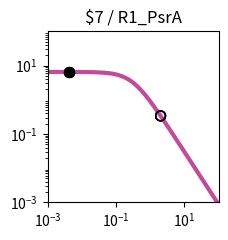

Generate this figure with matplotlib: (Note: this script raises an exception after producing the figure.)
import matplotlib.pyplot as plt
import matplotlib.ticker as ticker
import numpy as np

fig, ax = plt.subplots(figsize=(2.5,2.5))

plt.xlim(1.000000e-03, 1.000000e+02)
plt.ylim(1.000000e-03, 1.000000e+02)

x = np.array([1.000000e-03,1.122018e-03,1.258925e-03,1.412538e-03,1.584893e-03,1.778279e-03,1.995262e-03,2.238721e-03,2.511886e-03,2.818383e-03,3.162278e-03,3.548134e-03,3.981072e-03,4.466836e-03,5.011872e-03,5.623413e-03,6.309573e-03,7.079458e-03,7.943282e-03,8.912509e-03,1.000000e-02,1.122018e-02,1.258925e-02,1.412538e-02,1.584893e-02,1.778279e-02,1.995262e-02,2.238721e-02,2.511886e-02,2.818383e-02,3.162278e-02,3.548134e-02,3.981072e-02,4.466836e-02,5.011872e-02,5.623413e-02,6.309573e-02,7.079458e-02,7.943282e-02,8.912509e-02,1.000000e-01,1.122018e-01,1.258925e-01,1.412538e-01,1.584893e-01,1.778279e-01,1.995262e-01,2.238721e-01,2.511886e-01,2.818383e-01,3.162278e-01,3.548134e-01,3.981072e-01,4.466836e-01,5.011872e-01,5.623413e-01,6.309573e-01,7.079458e-01,7.943282e-01,8.912509e-01,1.000000e+00,1.122018e+00,1.258925e+00,1.412538e+00,1.584893e+00,1.778279e+00,1.995262e+00,2.238721e+00,2.511886e+00,2.818383e+00,3.162278e+00,3.548134e+00,3.981072e+00,4.466836e+00,5.011872e+00,5.623413e+00,6.309573e+00,7.079458e+00,7.943282e+00,8.912509e+00,1.000000e+01,1.122018e+01,1.258925e+01,1.412538e+01,1.584893e+01,1.778279e+01,1.995262e+01,2.238721e+01,2.511886e+01,2.818383e+01,3.162278e+01,3.548134e+01,3.981072e+01,4.466836e+01,5.011872e+01,5.623413e+01,6.309573e+01,7.079458e+01,7.943282e+01,8.912509e+01,1.000000e+02,])
y = np.array([6.488031e+00,6.487843e+00,6.487619e+00,6.487351e+00,6.487031e+00,6.486649e+00,6.486193e+00,6.485649e+00,6.485000e+00,6.484224e+00,6.483299e+00,6.482194e+00,6.480875e+00,6.479301e+00,6.477423e+00,6.475182e+00,6.472509e+00,6.469319e+00,6.465515e+00,6.460979e+00,6.455572e+00,6.449127e+00,6.441449e+00,6.432305e+00,6.421421e+00,6.408475e+00,6.393085e+00,6.374806e+00,6.353117e+00,6.327414e+00,6.296995e+00,6.261057e+00,6.218681e+00,6.168830e+00,6.110345e+00,6.041951e+00,5.962268e+00,5.869838e+00,5.763163e+00,5.640765e+00,5.501264e+00,5.343481e+00,5.166551e+00,4.970062e+00,4.754182e+00,4.519776e+00,4.268491e+00,4.002779e+00,3.725853e+00,3.441566e+00,3.154209e+00,2.868262e+00,2.588120e+00,2.317823e+00,2.060843e+00,1.819922e+00,1.597009e+00,1.393252e+00,1.209067e+00,1.044240e+00,8.980622e-01,7.694550e-01,6.571005e-01,5.595468e-01,4.752956e-01,4.028683e-01,3.408522e-01,2.879309e-01,2.429017e-01,2.046821e-01,1.723103e-01,1.449403e-01,1.218338e-01,1.023516e-01,8.594273e-02,7.213477e-02,6.052430e-02,5.076781e-02,4.257364e-02,3.569472e-02,2.992211e-02,2.507944e-02,2.101796e-02,1.761243e-02,1.475743e-02,1.236435e-02,1.035871e-02,8.677974e-03,7.269637e-03,6.089642e-03,5.101031e-03,4.272809e-03,3.578985e-03,2.997774e-03,2.510912e-03,2.103094e-03,1.761496e-03,1.475369e-03,1.235711e-03,1.034976e-03,8.668451e-04,])
c = "#c24b9c"

hi_x = np.array([4.200000e-03,4.200000e-03,4.200000e-03,4.200000e-03,])
hi_y = np.array([6.480178e+00,6.480178e+00,6.480178e+00,6.480178e+00,])
lo_x = np.array([2.008200e+00,2.008200e+00,2.008200e+00,2.008200e+00,])
lo_y = np.array([3.376520e-01,3.376520e-01,3.376520e-01,3.376520e-01,])

plt.loglog(x,y,lw=3,color=c)
plt.scatter(hi_x,hi_y,marker='o',s=50,color='black',zorder=10)
plt.scatter(lo_x,lo_y,marker='o',s=50,edgecolors='black',color='none',zorder=10)

plt.title("$7 / R1_PsrA")

ax.xaxis.set_major_locator(ticker.LogLocator(numticks=3))
ax.yaxis.set_major_locator(ticker.LogLocator(numticks=3))

ax.set_aspect('equal')
plt.tight_layout()

plt.savefig("/home/<user>/output/response_plot_$7_R1_PsrA.png", bbox_inches='tight')
